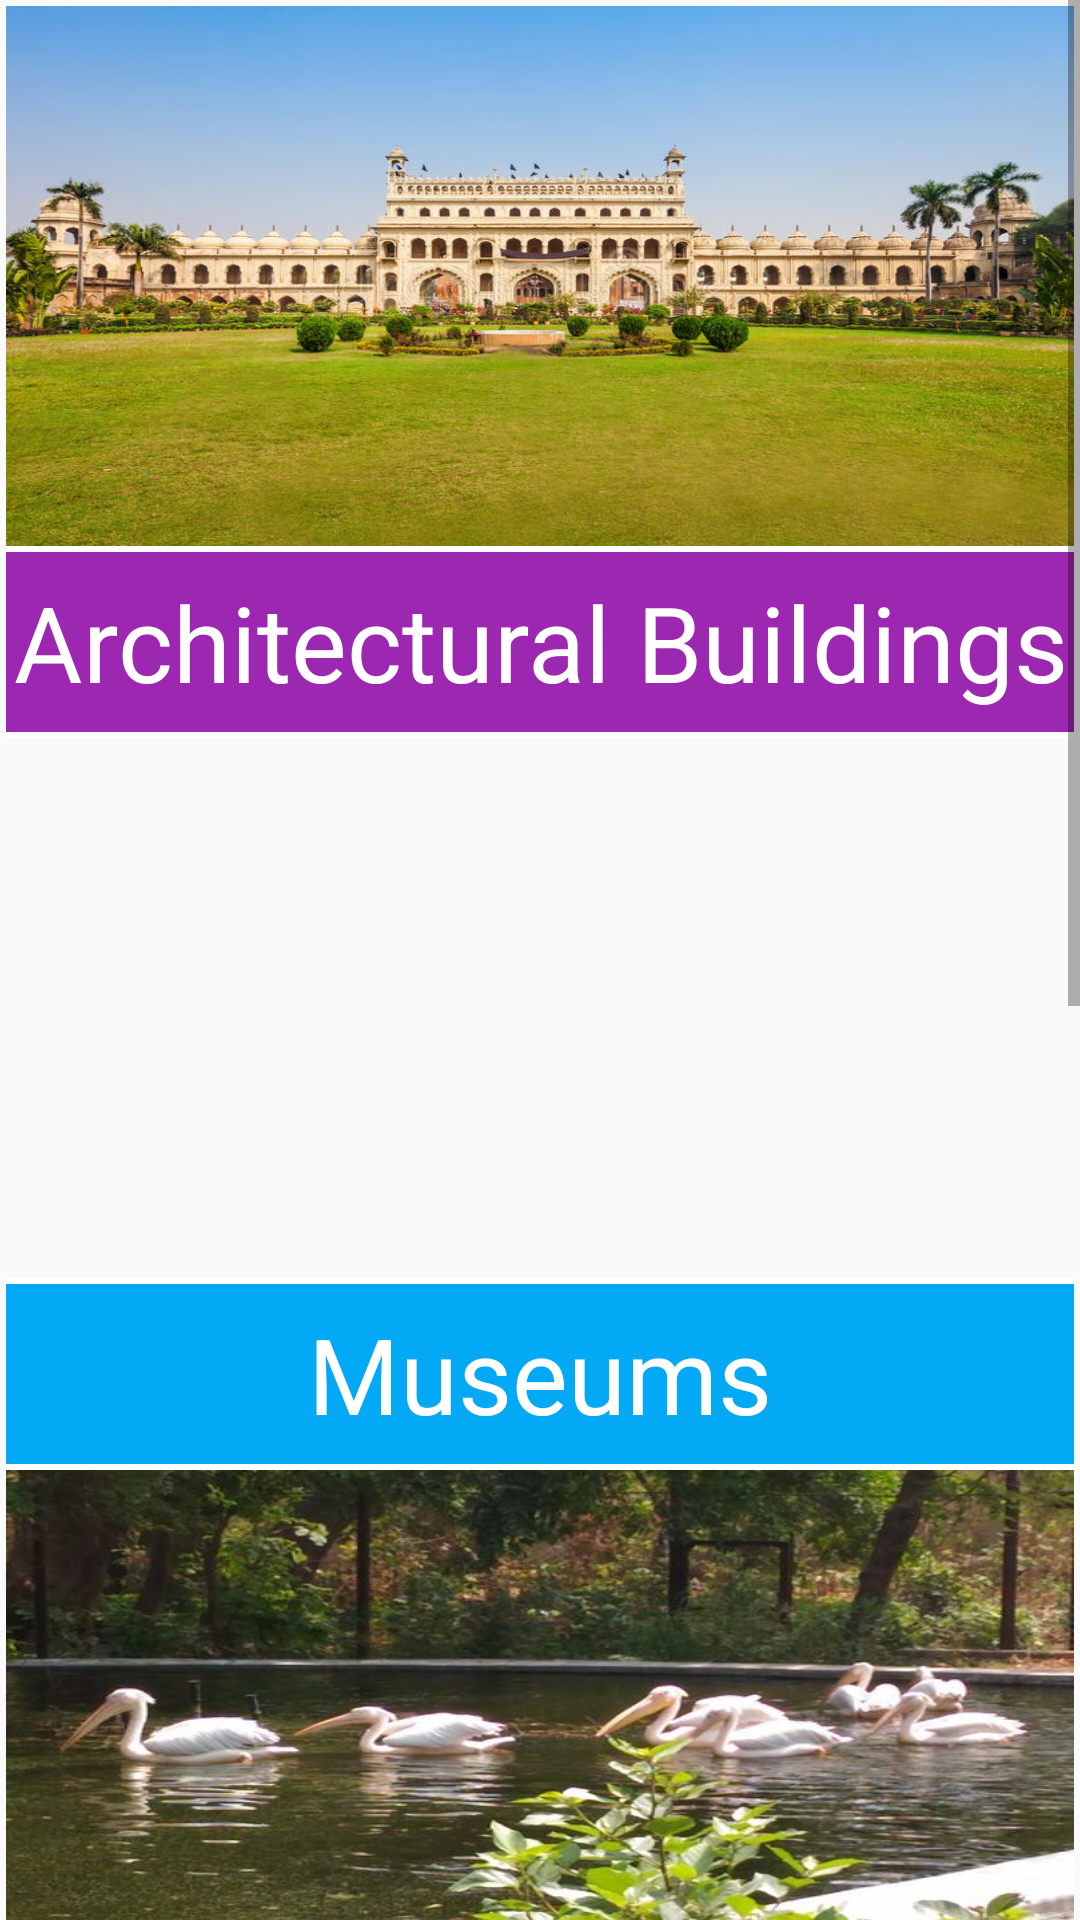

Layout XML and referenced resources for this Android screen:
<!-- AndroidManifest.xml: application theme AppTheme -->
<!-- res/layout/activity_tour_guide_list.xml -->
<?xml version="1.0" encoding="utf-8"?>
<ScrollView xmlns:android="http://schemas.android.com/apk/res/android"
    xmlns:tools="http://schemas.android.com/tools"
    android:layout_width="match_parent"
    android:layout_height="match_parent"
    tools:context=".TourGuideList">

    <LinearLayout
        android:layout_width="match_parent"
        android:layout_height="wrap_content"
        android:orientation="vertical"
        android:padding="2dp">

        <ImageView
            android:layout_width="match_parent"
            android:layout_height="180dp"
            android:contentDescription="@string/todo1"
            android:scaleType="fitXY"
            android:src="@drawable/architectural" />

        <View
            android:layout_width="match_parent"
            android:layout_height="2dp"
            android:background="#FFFFFF" />

        <FrameLayout
            android:layout_width="match_parent"
            android:layout_height="wrap_content"
            android:background="#9C27B0">

            <TextView
                android:id="@+id/architectural"
                style="@style/Category_style"
                android:background="?android:attr/selectableItemBackground"
                android:text="@string/architectural_buildings" />
        </FrameLayout>

        <View
            android:layout_width="match_parent"
            android:layout_height="2dp"
            android:background="#FFFFFF" />

        <ImageView
            android:layout_width="match_parent"
            android:layout_height="180dp"
            android:contentDescription="@string/todo2"
            android:scaleType="fitXY"
            android:src="@drawable/museum" />

        <View
            android:layout_width="match_parent"
            android:layout_height="2dp"
            android:background="#FFFFFF" />

        <FrameLayout
            android:layout_width="match_parent"
            android:layout_height="wrap_content"
            android:background="#03A9F4">

            <TextView
                android:id="@+id/museum"
                style="@style/Category_style"
                android:background="?android:attr/selectableItemBackground"
                android:text="@string/museums" />

        </FrameLayout>

        <View
            android:layout_width="match_parent"
            android:layout_height="2dp"
            android:background="#FFFFFF" />

        <ImageView
            android:layout_width="match_parent"
            android:layout_height="180dp"
            android:contentDescription="@string/todo3"
            android:scaleType="fitXY"
            android:src="@drawable/nature_park" />

        <View
            android:layout_width="match_parent"
            android:layout_height="2dp"
            android:background="#FFFFFF" />

        <FrameLayout
            android:layout_width="match_parent"
            android:layout_height="wrap_content"
            android:background="#F44336">

            <TextView
                android:id="@+id/nature_parks"
                style="@style/Category_style"
                android:background="?android:attr/selectableItemBackground"
                android:text="@string/nature_and_parks" />

        </FrameLayout>

        <View
            android:layout_width="match_parent"
            android:layout_height="2dp"
            android:background="#FFFFFF" />

        <ImageView
            android:layout_width="match_parent"
            android:layout_height="180dp"
            android:contentDescription="@string/todo4"
            android:scaleType="fitXY"
            android:src="@drawable/shopping_mall" />

        <View
            android:layout_width="match_parent"
            android:layout_height="2dp"
            android:background="#FFFFFF" />

        <FrameLayout
            android:layout_width="match_parent"
            android:layout_height="wrap_content"
            android:background="#E91E63">

            <TextView
                android:id="@+id/shopping_mall"
                style="@style/Category_style"
                android:background="?android:attr/selectableItemBackground"
                android:text="@string/shopping_malls" />

        </FrameLayout>

        <View
            android:layout_width="match_parent"
            android:layout_height="2dp"
            android:background="#FFFFFF" />

        <ImageView
            android:layout_width="match_parent"
            android:layout_height="180dp"
            android:contentDescription="@string/todo5"
            android:scaleType="fitXY"
            android:src="@drawable/water_park" />

        <View
            android:layout_width="match_parent"
            android:layout_height="2dp"
            android:background="#FFFFFF" />

        <FrameLayout
            android:layout_width="match_parent"
            android:layout_height="wrap_content"
            android:background="#4CAF50">

            <TextView
                android:id="@+id/water_parks"
                style="@style/Category_style"
                android:background="?android:attr/selectableItemBackground"
                android:text="@string/water_parks" />

        </FrameLayout>

    </LinearLayout>
</ScrollView>
<!-- resources referenced by this layout -->
<resources>
  <!-- drawable architectural: jpg bitmap (drawable, 94560 bytes) -->
  <!-- drawable nature_park: jpg bitmap (drawable, 70124 bytes) -->
  <!-- drawable shopping_mall: jpg bitmap (drawable, 53687 bytes) -->
  <string name="architectural_buildings">Architectural Buildings</string>
  <string name="museums">Museums</string>
  <string name="nature_and_parks">Nature and Parks</string>
  <string name="shopping_malls">Shopping Malls</string>
  <string name="todo1">TODO</string>
  <string name="todo2">TODO</string>
  <string name="todo3">TODO</string>
  <string name="todo4">TODO</string>
  <string name="todo5">TODO</string>
  <string name="water_parks">Water Parks</string>
  <style name="Category_style">
          <item name="android:layout_width">match_parent</item>
          <item name="android:layout_height">60dp</item>
          <item name="android:gravity">center</item>
          <item name="android:textColor">#FFFFFF</item>
          <item name="android:textSize">35sp</item>
      </style>
  <style name="AppTheme" parent="Base.Theme.AppCompat.Light.DarkActionBar">
          
          <item name="colorPrimary">#2196F3</item>
          <item name="colorPrimaryDark">#000000</item>
          <item name="colorAccent">#01579B</item>
      </style>
</resources>
